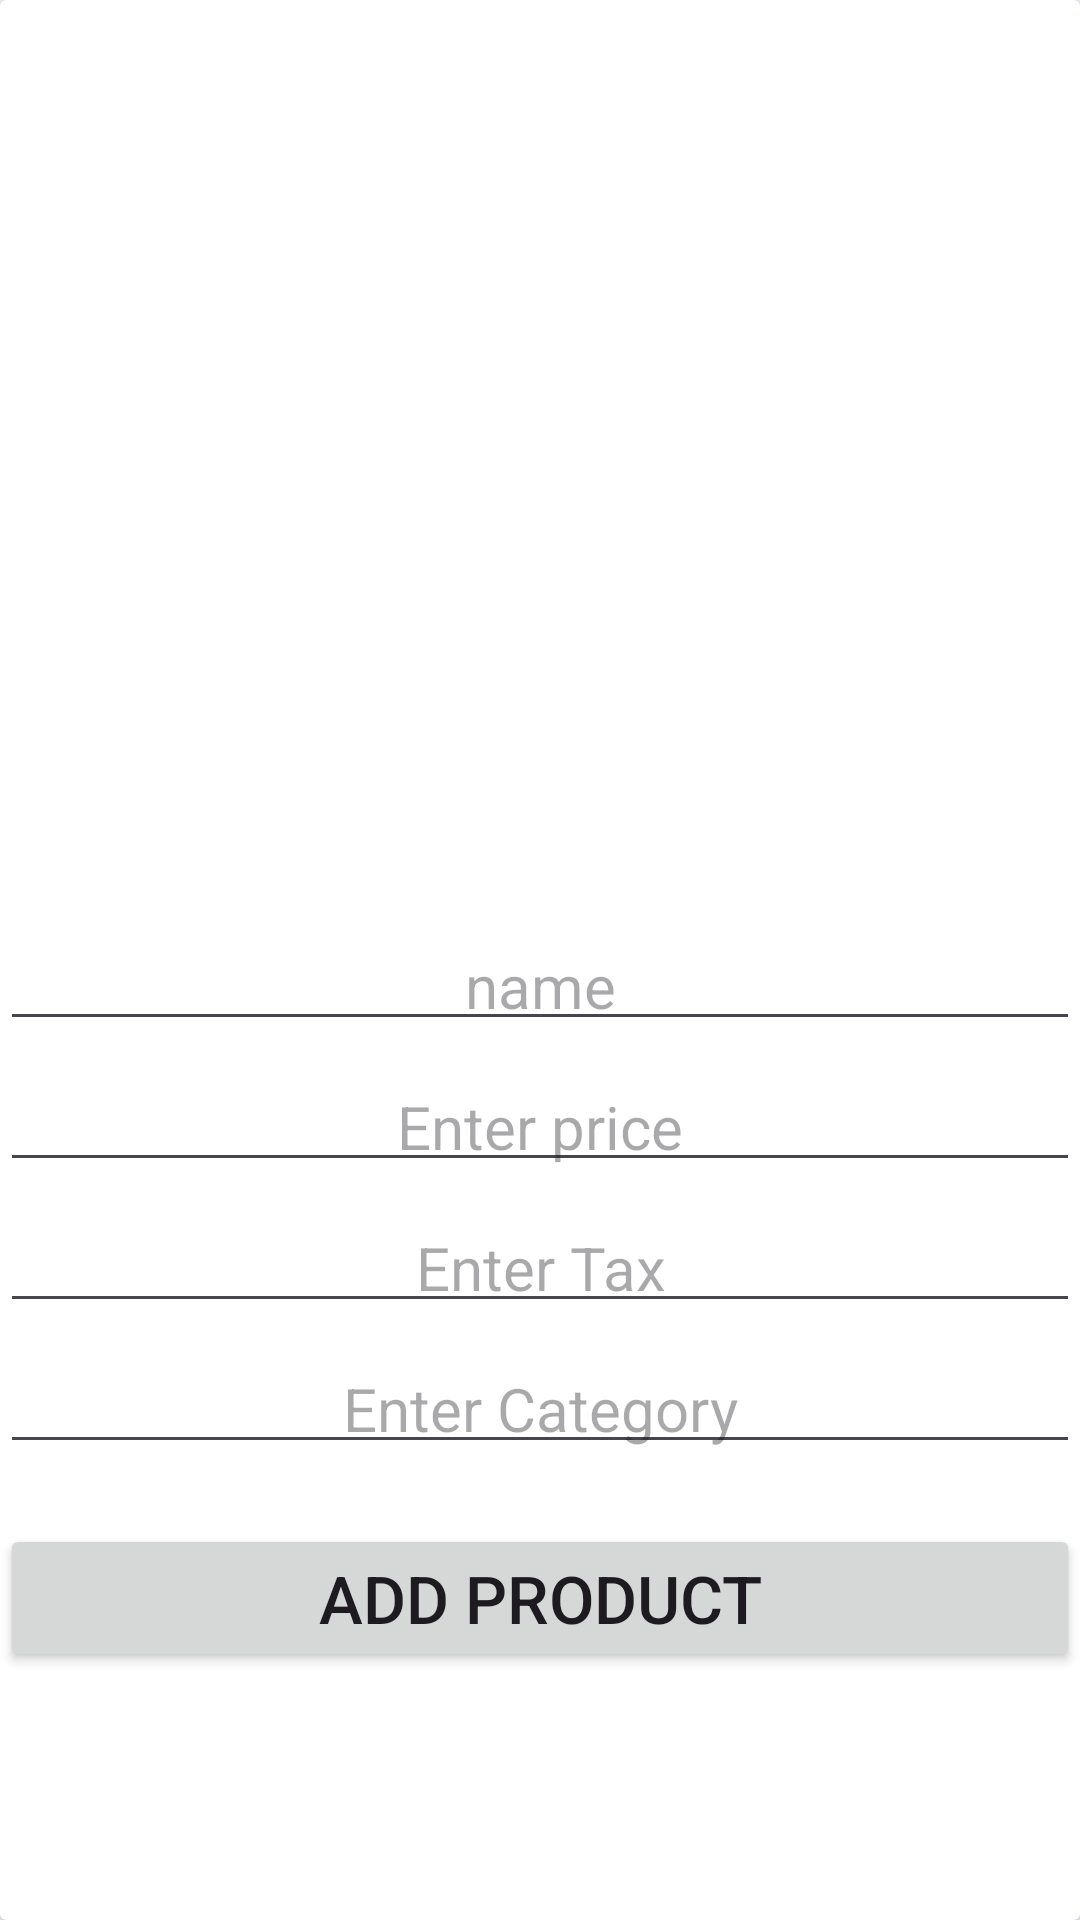

Layout XML and referenced resources for this Android screen:
<!-- AndroidManifest.xml: application theme Theme.Swipe_assign -->
<!-- res/layout/fragment_add_product.xml -->
<?xml version="1.0" encoding="utf-8"?>
<androidx.cardview.widget.CardView xmlns:android="http://schemas.android.com/apk/res/android"
    xmlns:tools="http://schemas.android.com/tools"
    android:layout_width="match_parent"
    android:layout_height="wrap_content"

    android:layout_margin="10dp"
    tools:context=".fragments.add_product">



        <LinearLayout
            android:layout_width="match_parent"
            android:layout_height="wrap_content"
            android:orientation="vertical"
            >
            <ImageView
                android:id="@+id/productImage"
                android:src="@drawable/undraw_empty_cart_co35"
                android:layout_width="match_parent"
                android:layout_height="300dp"
                android:contentDescription="TODO" />

            <EditText
                android:layout_marginTop="10dp"
                android:id="@+id/productName"
                android:hint="name"
                android:textSize="20dp"
                android:padding="5dp"
                android:textAlignment="center"
                android:layout_width="match_parent"
                android:layout_height="wrap_content"/>
            <EditText
                android:layout_marginTop="10dp"

                android:id="@+id/productPrice"
                android:textSize="20dp"
                android:padding="5dp"
                android:inputType="number"
                android:hint="Enter price"
                android:textAlignment="center"
                android:layout_width="match_parent"
                android:layout_height="wrap_content"/>
            <EditText
                android:layout_marginTop="10dp"

                android:id="@+id/productTax"
                android:textSize="20dp"
                android:hint="Enter Tax"
                android:padding="5dp"
                android:inputType="number"
                android:textAlignment="center"
                android:layout_width="match_parent"
                android:layout_height="wrap_content"/>
            <EditText
                android:layout_marginTop="10dp"

                android:id="@+id/productCtegory"
                android:textSize="20dp"
                android:hint="Enter Category"
                android:padding="5dp"
                android:textAlignment="center"
                android:layout_width="match_parent"
                android:layout_height="wrap_content"/>

            <Button

                android:id="@+id/add_button"
                android:layout_gravity="center"
                android:layout_marginTop="20dp"
                android:text="Add Product"
                android:textSize="22dp"
                android:layout_width="match_parent"
                android:layout_height="wrap_content"/>


        </LinearLayout>




    </androidx.cardview.widget.CardView>
<!-- resources referenced by this layout -->
<resources>
  <style name="Theme.Swipe_assign" parent="Base.Theme.Swipe_assign" />
  <style name="Base.Theme.Swipe_assign" parent="Theme.Material3.DayNight.NoActionBar">
          
          
      </style>
</resources>
